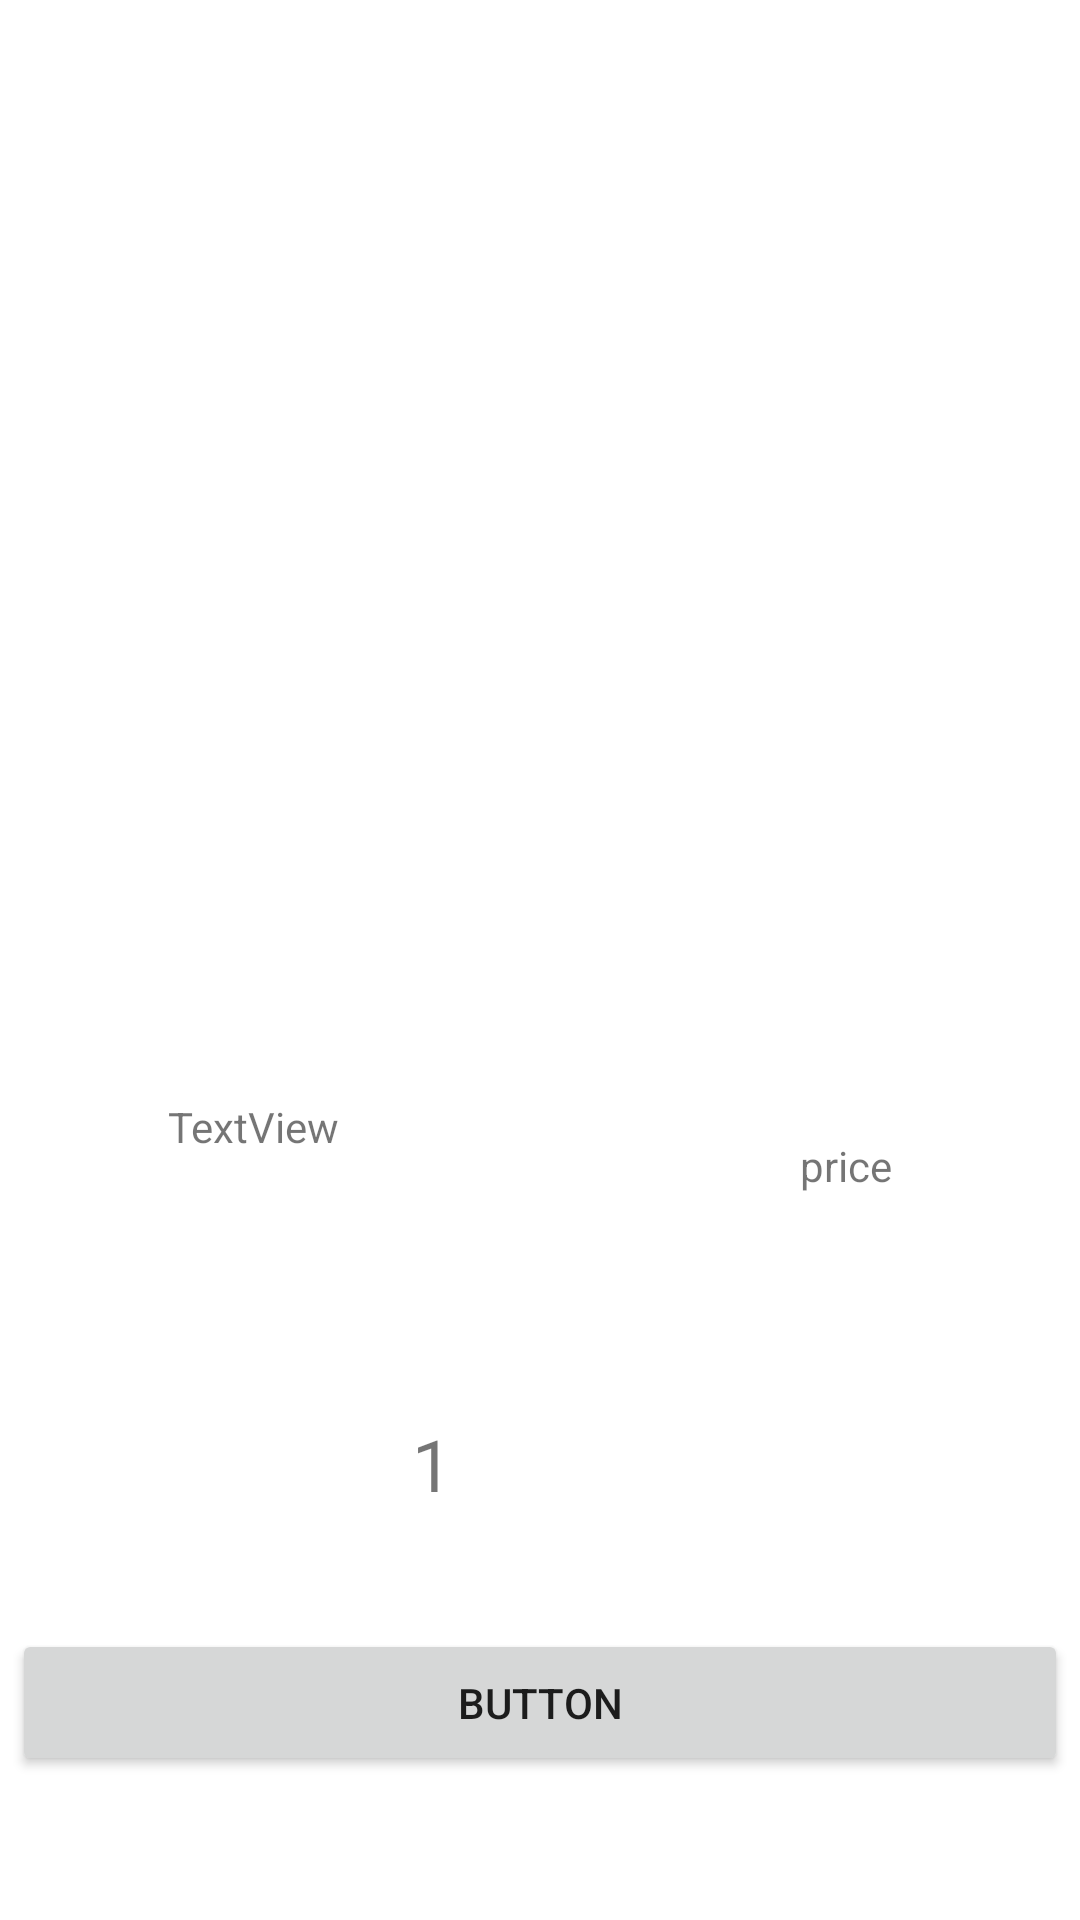

Android layout source for this screen:
<!-- AndroidManifest.xml: application theme Theme.OntapGK_3 -->
<!-- res/layout/activity_product_details.xml -->
<?xml version="1.0" encoding="utf-8"?>
<androidx.constraintlayout.widget.ConstraintLayout xmlns:android="http://schemas.android.com/apk/res/android"
    xmlns:app="http://schemas.android.com/apk/res-auto"
    xmlns:tools="http://schemas.android.com/tools"
    android:layout_width="match_parent"
    android:layout_height="match_parent"
    tools:context=".ProductDetails">

    <ImageView
        android:id="@+id/imageView_pd"
        android:layout_width="297dp"
        android:layout_height="302dp"
        android:layout_marginStart="56dp"
        android:layout_marginLeft="56dp"
        android:layout_marginTop="32dp"
        app:layout_constraintStart_toStartOf="parent"
        app:layout_constraintTop_toTopOf="parent"
        tools:srcCompat="@tools:sample/avatars" />

    <TextView
        android:id="@+id/tvName_pd"
        android:layout_width="66dp"
        android:layout_height="46dp"
        android:layout_marginTop="32dp"
        android:text="TextView"
        app:layout_constraintStart_toStartOf="@+id/imageView_pd"
        app:layout_constraintTop_toBottomOf="@+id/imageView_pd" />

    <TextView
        android:id="@+id/tvPrice_pd"
        android:layout_width="80dp"
        android:layout_height="45dp"
        android:layout_marginStart="120dp"
        android:layout_marginLeft="120dp"
        android:gravity="center"
        android:text="price"
        app:layout_constraintStart_toEndOf="@+id/tvName_pd"
        app:layout_constraintTop_toTopOf="@+id/tvName_pd" />

    <TextView
        android:id="@+id/tvQuantity_pd"
        android:layout_width="48dp"
        android:layout_height="40dp"
        android:layout_marginStart="16dp"
        android:layout_marginLeft="16dp"
        android:gravity="center"
        android:text="1"
        android:textSize="24dp"
        app:layout_constraintBottom_toBottomOf="@+id/ibtnRemove"
        app:layout_constraintStart_toEndOf="@+id/ibtnRemove"
        app:layout_constraintTop_toTopOf="@+id/ibtnRemove" />

    <ImageButton
        android:id="@+id/ibtnAdd"
        android:layout_width="40dp"
        android:layout_height="40dp"
        android:layout_marginStart="8dp"
        android:layout_marginLeft="8dp"
        android:background="@drawable/ic_baseline_add_circle_outline_24"
        app:layout_constraintStart_toEndOf="@+id/tvQuantity_pd"
        app:layout_constraintTop_toTopOf="@+id/tvQuantity_pd" />

    <ImageButton
        android:id="@+id/ibtnRemove"
        android:layout_width="40dp"
        android:layout_height="40dp"
        android:layout_marginTop="56dp"
        android:background="@drawable/ic_baseline_remove_circle_outline_24"
        app:layout_constraintEnd_toEndOf="@+id/tvName_pd"
        app:layout_constraintHorizontal_bias="0.307"
        app:layout_constraintStart_toStartOf="@+id/tvName_pd"
        app:layout_constraintTop_toBottomOf="@+id/tvName_pd" />

    <TextView
        android:id="@+id/tv_details_pd"
        android:layout_width="wrap_content"
        android:layout_height="wrap_content"
        android:layout_marginStart="28dp"
        android:layout_marginLeft="28dp"
        android:layout_marginTop="52dp"
        android:text="TextView"
        app:layout_constraintStart_toStartOf="parent"
        app:layout_constraintTop_toBottomOf="@+id/ibtnRemove" />

    <Button
        android:id="@+id/addToCart"
        android:layout_width="352dp"
        android:layout_height="49dp"
        android:layout_marginBottom="48dp"
        android:text="Button"
        app:layout_constraintBottom_toBottomOf="parent"
        app:layout_constraintEnd_toEndOf="parent"
        app:layout_constraintHorizontal_bias="0.491"
        app:layout_constraintStart_toStartOf="parent" />

</androidx.constraintlayout.widget.ConstraintLayout>
<!-- resources referenced by this layout -->
<resources>
  <style name="Theme.OntapGK_3" parent="Theme.MaterialComponents.DayNight.DarkActionBar">
          
          <item name="colorPrimary">@color/purple_500</item>
          <item name="colorPrimaryVariant">@color/purple_700</item>
          <item name="colorOnPrimary">@color/white</item>
          
          <item name="colorSecondary">@color/teal_200</item>
          <item name="colorSecondaryVariant">@color/teal_700</item>
          <item name="colorOnSecondary">@color/black</item>
          
          <item name="android:statusBarColor" tools:targetApi="l">?attr/colorPrimaryVariant</item>
          
      </style>
  <!-- not gathered from this repository: default colours our renderer supplied (Android Studio template values) -->
  <color name="purple_500">#FF6200EE</color>
  <color name="purple_700">#FF3700B3</color>
  <color name="teal_200">#FF03DAC5</color>
  <color name="teal_700">#FF018786</color>
  <color name="black">#FF000000</color>
  <color name="white">#FFFFFFFF</color>
</resources>
